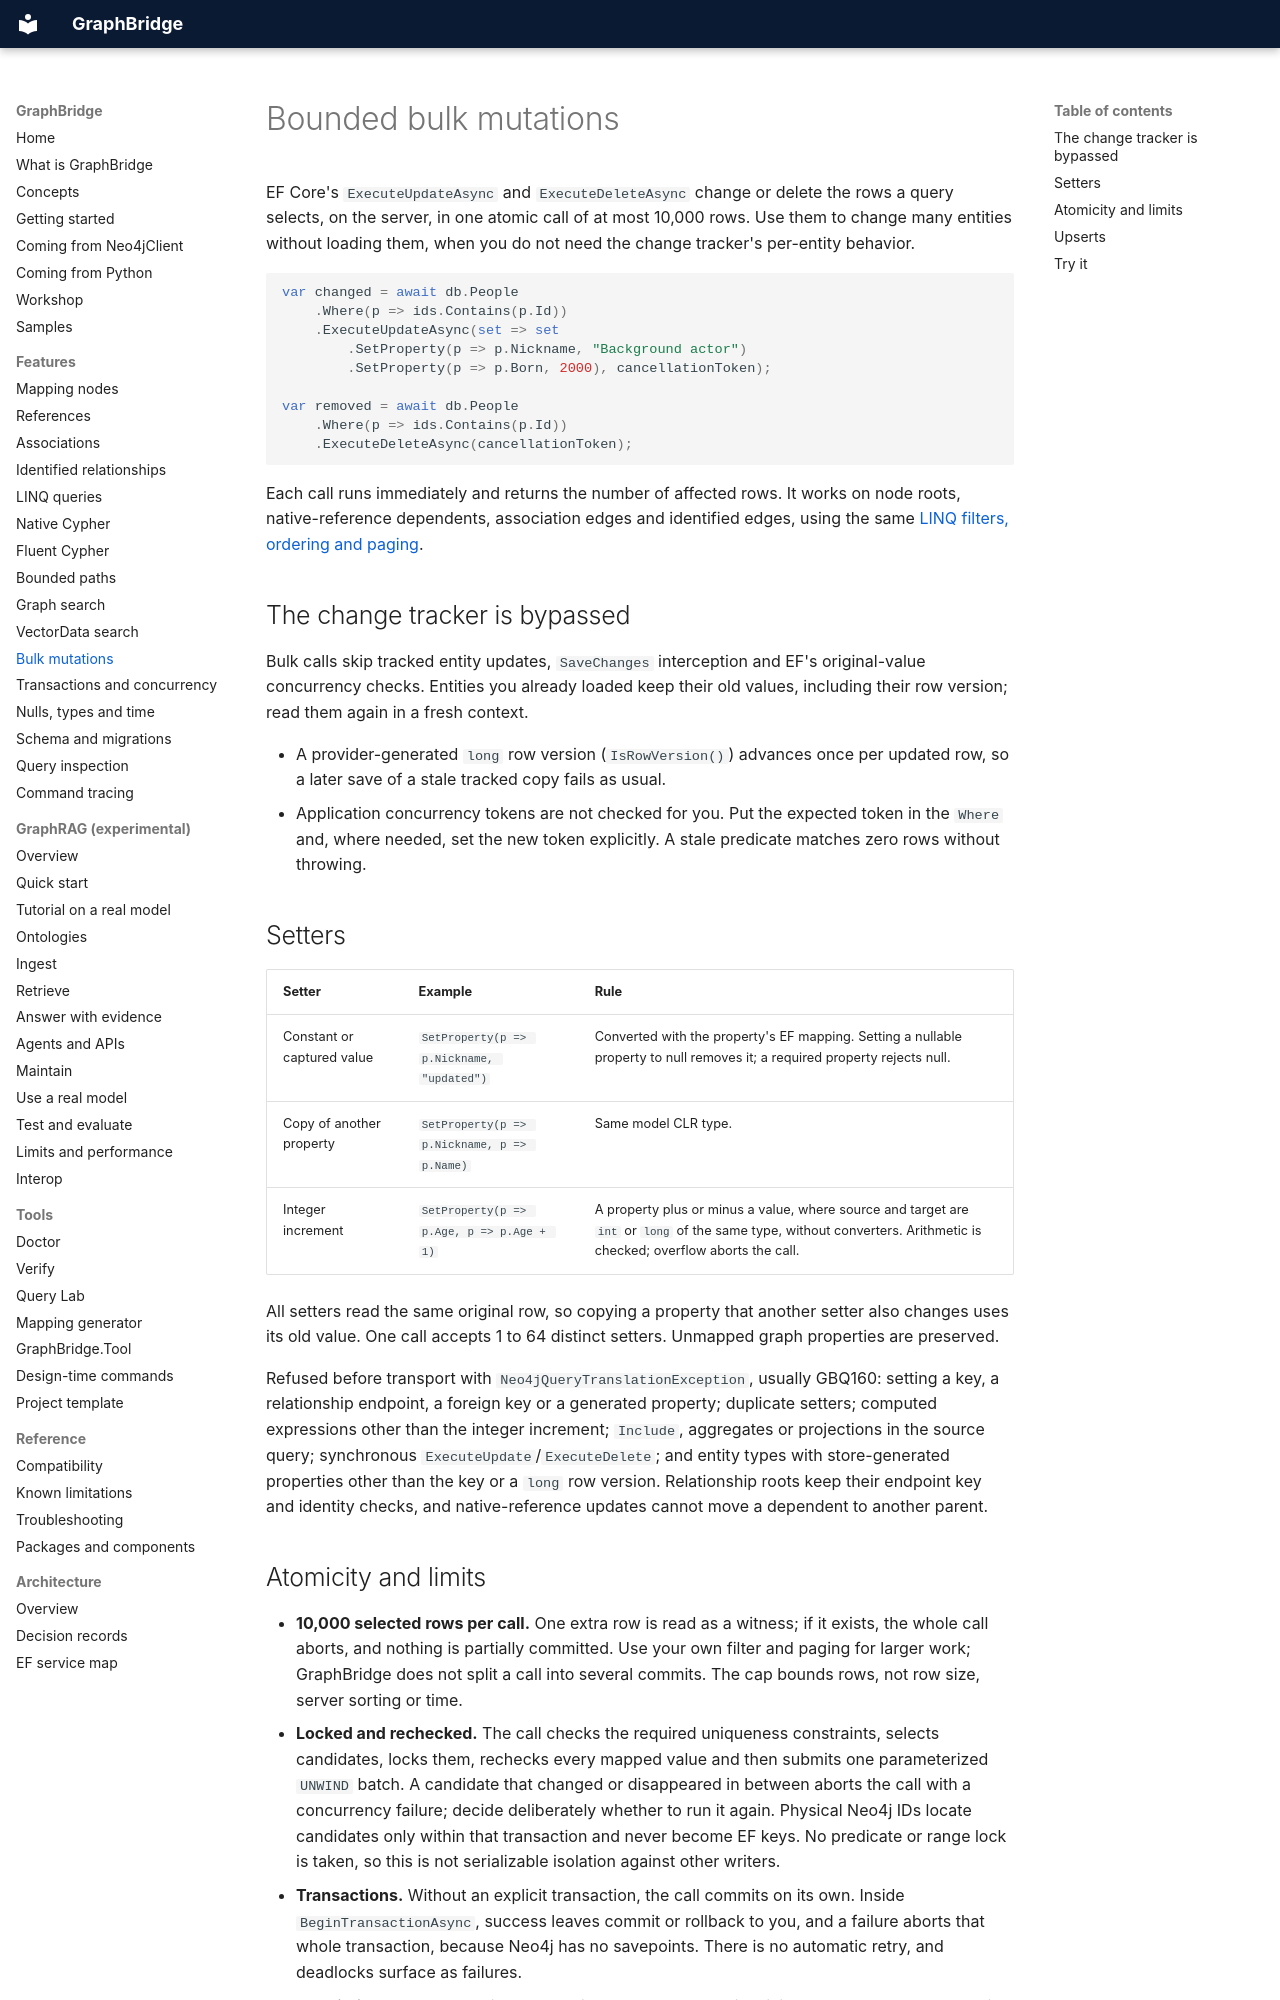

repository: joslat/GraphBridge.EFCore · page: features/BULK_MUTATIONS.html · generator: mkdocs

# Bounded bulk mutations

EF Core's `ExecuteUpdateAsync` and `ExecuteDeleteAsync` change or delete the rows a query selects, on the server, in one atomic call of at most 10,000 rows. Use them to change many entities without loading them, when you do not need the change tracker's per-entity behavior.

```csharp
var changed = await db.People
    .Where(p => ids.Contains(p.Id))
    .ExecuteUpdateAsync(set => set
        .SetProperty(p => p.Nickname, "Background actor")
        .SetProperty(p => p.Born, 2000), cancellationToken);

var removed = await db.People
    .Where(p => ids.Contains(p.Id))
    .ExecuteDeleteAsync(cancellationToken);
```

Each call runs immediately and returns the number of affected rows. It works on node roots, native-reference dependents, association edges and identified edges, using the same [LINQ filters, ordering and paging](LINQ_QUERIES.md).

## The change tracker is bypassed

Bulk calls skip tracked entity updates, `SaveChanges` interception and EF's original-value concurrency checks. Entities you already loaded keep their old values, including their row version; read them again in a fresh context.

- A provider-generated `long` row version (`IsRowVersion()`) advances once per updated row, so a later save of a stale tracked copy fails as usual.
- Application concurrency tokens are not checked for you. Put the expected token in the `Where` and, where needed, set the new token explicitly. A stale predicate matches zero rows without throwing.

## Setters

| Setter | Example | Rule |
|---|---|---|
| Constant or captured value | `SetProperty(p => p.Nickname, "updated")` | Converted with the property's EF mapping. Setting a nullable property to null removes it; a required property rejects null. |
| Copy of another property | `SetProperty(p => p.Nickname, p => p.Name)` | Same model CLR type. |
| Integer increment | `SetProperty(p => p.Age, p => p.Age + 1)` | A property plus or minus a value, where source and target are `int` or `long` of the same type, without converters. Arithmetic is checked; overflow aborts the call. |

All setters read the same original row, so copying a property that another setter also changes uses its old value. One call accepts 1 to 64 distinct setters. Unmapped graph properties are preserved.

Refused before transport with `Neo4jQueryTranslationException`, usually GBQ160: setting a key, a relationship endpoint, a foreign key or a generated property; duplicate setters; computed expressions other than the integer increment; `Include`, aggregates or projections in the source query; synchronous `ExecuteUpdate`/`ExecuteDelete`; and entity types with store-generated properties other than the key or a `long` row version. Relationship roots keep their endpoint key and identity checks, and native-reference updates cannot move a dependent to another parent.
